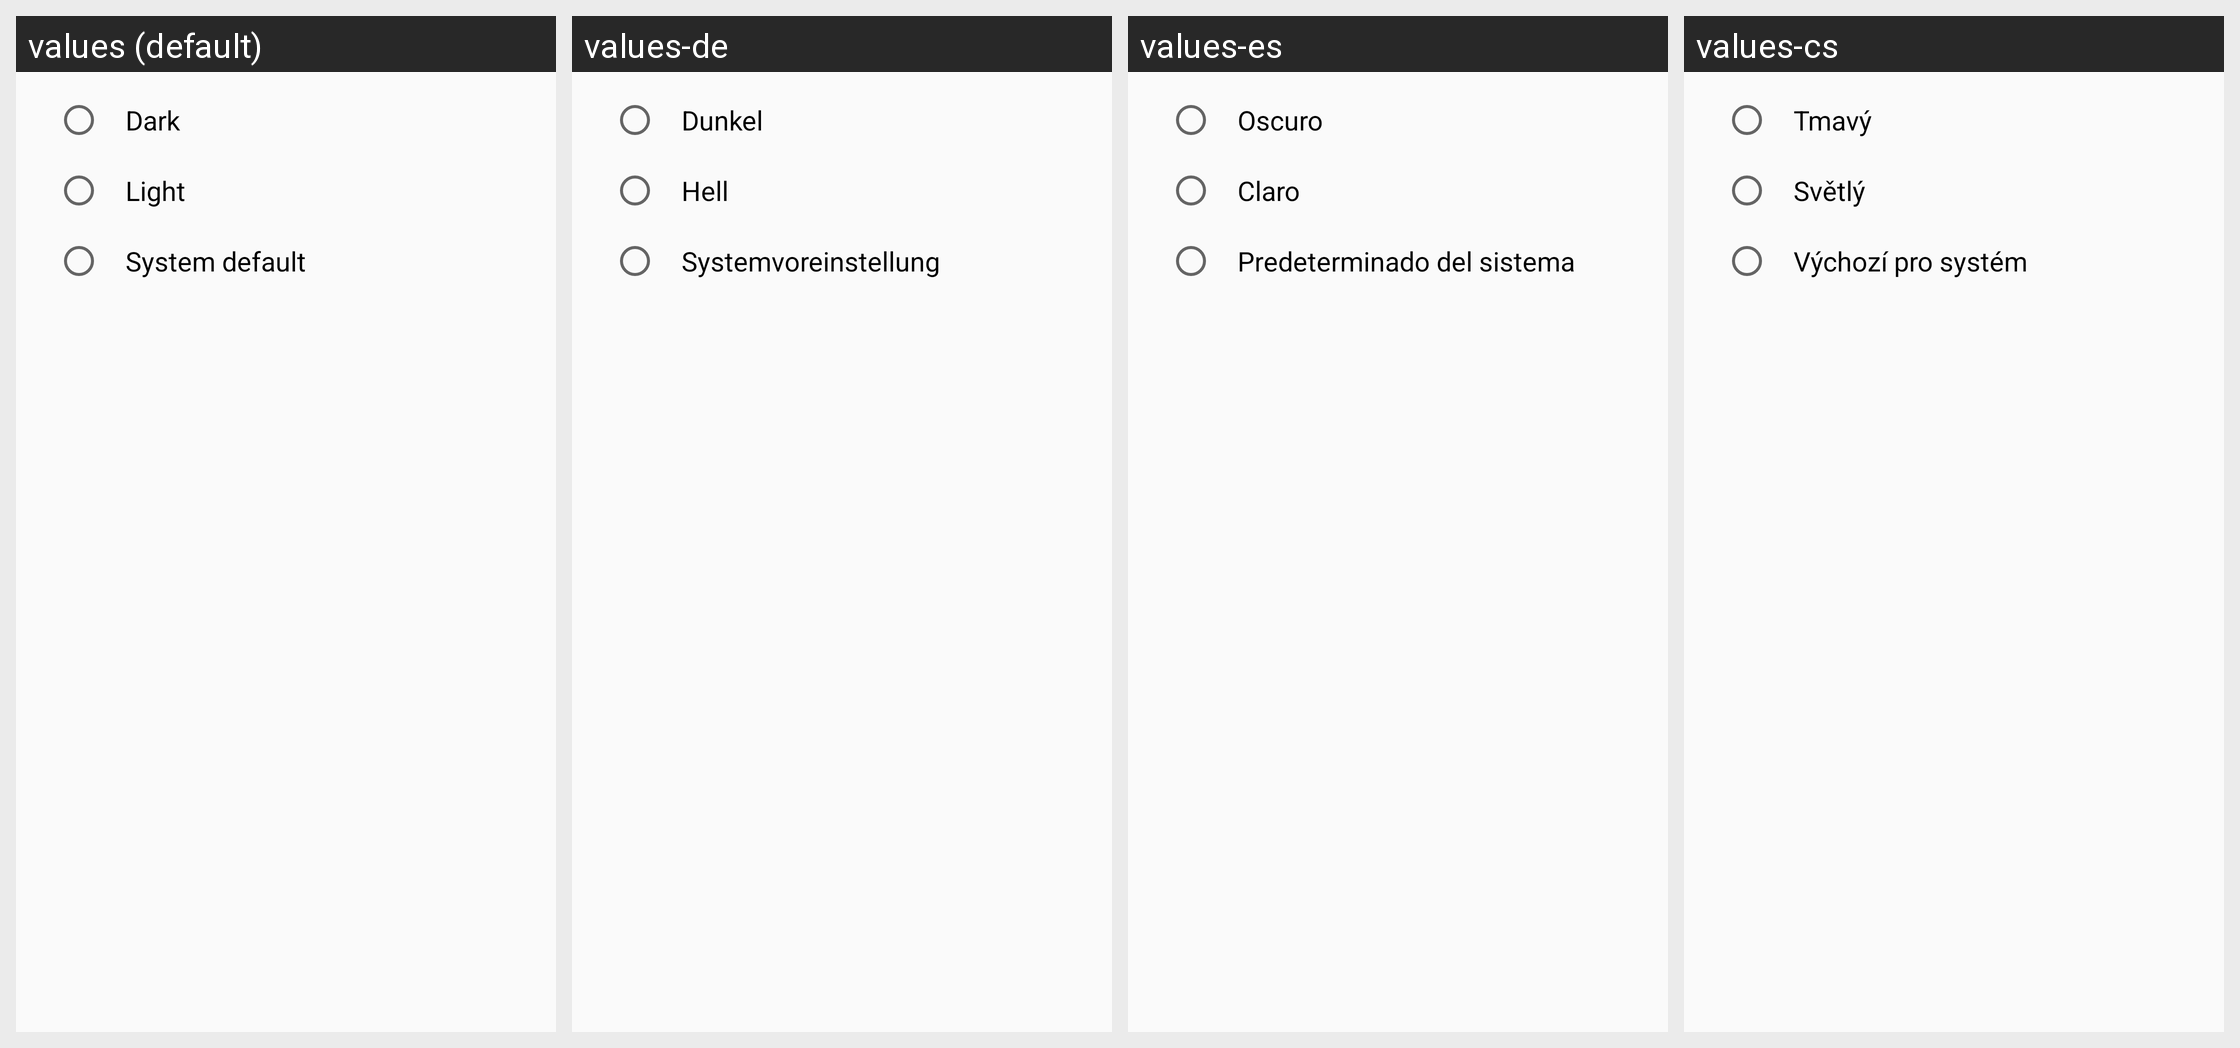

Here is an Android app screen in its default locale and in the app's own translations. Write out the translated-string differences for the strings that appear on this screen.
Android screen res/layout/theme_selection.xml rendered under 4 locales, left to right: values (default), values-de, values-es, values-cs. Device: Nexus 5 (rendered at 1080×1920; each locale shown at half size, 540×960, under a caption strip naming it); theme LibreOfficeTheme.
Other locales in the repository, not shown: values-af, values-am, values-an, values-ar, values-ast, values-bar, values-bg, values-bn, values-ca, values-cy, values-da, values-dsb, values-el, values-en-rAU, values-en-rGB, values-en-rZA, values-eo, values-eu, values-fi, values-fr, values-gl, values-he, values-hi, values-hr, values-hsb, values-hu, values-id, values-is, values-it, values-ja, values-kab, values-ko, values-nb-rNO, values-nl, values-pl, values-pt, values-pt-rBR, values-ru, values-si, values-sk, values-sl, values-sv, values-ta, values-tr, values-uk, values-vi, values-zh-rCN, values-zh-rHK, values-zh-rTW.
Strings drawn on this screen, with the default value and each locale's value (text and hints the layout hard-codes, and strings that could not be matched under every locale, appear in the picture but are not listed):

theme_dark
  values: Dark
  values-de: Dunkel
  values-es: Oscuro
  values-cs: Tmavý

theme_light
  values: Light
  values-de: Hell
  values-es: Claro
  values-cs: Světlý

theme_system_default
  values: System default
  values-de: Systemvoreinstellung
  values-es: Predeterminado del sistema
  values-cs: Výchozí pro systém
